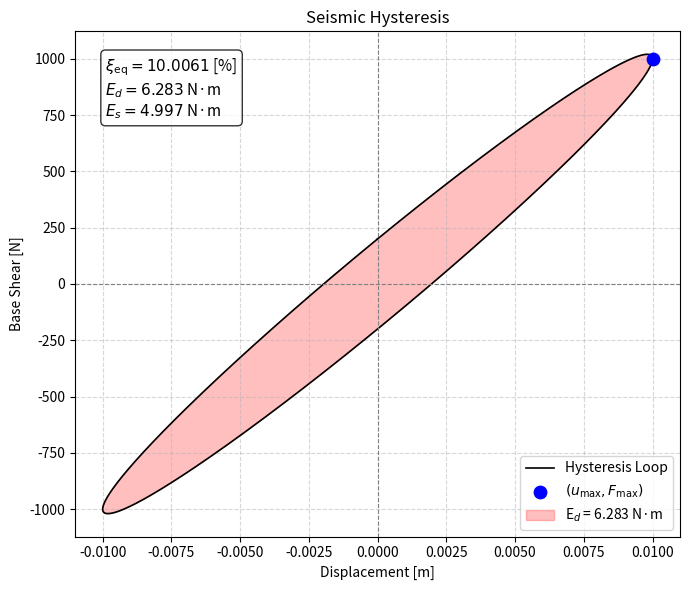

The matplotlib source for this figure:
#%% EQULIVALENT VISCOUS DAMPING RATIO
"""
[1] The function EQULIVALENT_VISCOUS_DAMPING_RATIO_FUN computes the dissipated energy (E_d) using either the convex‑hull area (method=1) or the shoelace formula (method=2), then calculates the equivalent viscous damping ratio as ζ = 100·E_d / (4π·E_s), where E_s = ½·F_max·u_max.

[2] Both methods produce the same styled plot: the hysteresis loop in black, the enclosed area filled in red, the point of maximum absolute displacement marked in blue, and a text box displaying ζ, E_d, and E_s.

[3] The bottom section generates a synthetic elliptical hysteresis loop (sinusoidal displacement and a phase‑shifted force) and calls the function with method=1 to print the damping ratio and display the plot.
THIS PYTHON SCRIPT WRITTEN BY SALAR DELAVAR GHASHGHAEI (QASHQAI)
"""
def EQULIVALENT_VISCOUS_DAMPING_RATIO_FUN(displacement, base_shear, method, XLABEL, YLABEL, TITLE):
    import numpy as np
    from scipy.spatial import ConvexHull
    import matplotlib.pyplot as plt
    if method == 1:

        """
        Compute the equivalent viscous damping ratio from a hysteresis loop.
    
        The dissipated energy per cycle (E_d) is the area enclosed by the loop,
        computed using the convex hull (Shoelace formula on the hull). The maximum
        strain energy (E_s) is estimated as 0.5 * F_max * u_max, where u_max is the
        maximum absolute displacement and F_max is the absolute base shear at that
        same displacement.
    
        Parameters
        ----------
        displacement : array-like
            Displacement values (assumed to form a closed hysteresis loop).
        base_shear : array-like
            Corresponding base shear values.
        XLABEL : str
            Label for the x-axis.
        YLABEL : str
            Label for the y-axis.
        TITLE : str
            Title for the plot.
    
        Returns
        -------
        zeta_eq : float
            Equivalent viscous damping ratio (%).
        fig : matplotlib.figure.Figure
            Figure object with the plotted hysteresis loop and energy representation.
        
        """
        import numpy as np
        from scipy.spatial import ConvexHull
        import matplotlib.pyplot as plt
        
        # Convert to numpy arrays
        disp = np.asarray(displacement, dtype=float)
        shear = np.asarray(base_shear, dtype=float)
    
        if disp.size != shear.size:
            raise ValueError("Displacement and base shear arrays must have equal lengths.")
        if disp.size < 3:
            raise ValueError("At least 3 points are required to form a loop.")
    
        # ---- Dissipated energy via convex hull (method 1) ----
        points = np.column_stack((disp, shear))
        hull = ConvexHull(points)
        E_d = hull.volume  # area of the convex hull (2D)
    
        # ---- Maximum strain energy ----
        idx_max = np.argmax(np.abs(disp))
        u_max = np.abs(disp[idx_max])
        F_at_max_u = np.abs(shear[idx_max])
        E_s = 0.5 * F_at_max_u * u_max
    
        # ---- Equivalent viscous damping ratio ----
        zeta_eq = 100 * E_d / (4.0 * np.pi * E_s) if E_s != 0 else 0.0
    
        # ---- Plotting (style of method 2) ----
        # Close the loop for proper filling if it is not already closed
        if not (disp[0] == disp[-1] and shear[0] == shear[-1]):
            disp_closed = np.append(disp, disp[0])
            shear_closed = np.append(shear, shear[0])
        else:
            disp_closed = disp
            shear_closed = shear
    
        fig, ax = plt.subplots(figsize=(7, 6))
    
        # Hysteresis curve
        ax.plot(disp, shear, 'k-', linewidth=1.2, label="Hysteresis Loop")
        ax.scatter(disp[idx_max], shear[idx_max], color='blue', s=80,
                   zorder=5, label=r"$(u_{\rm max}, F_{\rm max})$")
    
        # Fill the enclosed area
        ax.fill(disp_closed, shear_closed, color='red', alpha=0.25,
                label=f"E$_d$ = {E_d:.3f} N·m")
    
        # Reference axes
        ax.axhline(0, color='gray', linestyle='--', linewidth=0.8)
        ax.axvline(0, color='gray', linestyle='--', linewidth=0.8)
    
        # Text box with results
        textstr = (f"$\\xi_{{\\rm eq}} = {zeta_eq:.4f}$ [%]\n"
                   f"$E_d = {E_d:.3f}$ N·m\n"
                   f"$E_s = {E_s:.3f}$ N·m")
        props = dict(boxstyle='round', facecolor='white', alpha=0.8)
        ax.text(0.05, 0.95, textstr, transform=ax.transAxes,
                fontsize=11, verticalalignment='top', bbox=props)
    
        ax.set_title(TITLE)
        ax.set_xlabel(XLABEL)
        ax.set_ylabel(YLABEL)
        ax.grid(True, linestyle='--', alpha=0.5)
        ax.legend(loc='lower right')
        fig.tight_layout()
        plt.show()

    if method == 2:
        """
        Compute the equivalent viscous damping ratio from a hysteresis loop.

        The dissipated energy per cycle (E_d) is the area enclosed by the loop,
        computed using the Shoelace formula. The maximum strain energy (E_s) is
        estimated as 0.5 * F_max * u_max, where u_max is the maximum absolute
        displacement and F_max is the absolute base shear at that same displacement.
        """
        # Data preparation
        disp = np.asarray(displacement, dtype=float)
        shear = np.asarray(base_shear, dtype=float)

        if disp.size != shear.size:
            raise ValueError("Displacement and base shear arrays must have the same length.")
        if disp.size < 3:
            raise ValueError("At least 3 points are required to form a closed loop.")

        # Close the loop if not already closed (important for shoelace)
        if not (disp[0] == disp[-1] and shear[0] == shear[-1]):
            disp = np.append(disp, disp[0])
            shear = np.append(shear, shear[0])

        # Dissipated energy (E_d) via Shoelace formula
        x = disp
        y = shear
        E_d = 0.5 * np.abs(np.dot(x[:-1], y[1:]) - np.dot(y[:-1], x[1:]))

        # Maximum strain energy (E_s)
        # Find the point of maximum absolute displacement
        idx_max = np.argmax(np.abs(disp))
        u_max = np.abs(disp[idx_max])
        F_at_max_u = np.abs(shear[idx_max])

        E_s = 0.5 * F_at_max_u * u_max

        # Equivalent viscous damping ratio
        zeta_eq = 100 * E_d / (4.0 * np.pi * E_s) if E_s != 0 else 0.0

        # Plotting
        fig, ax = plt.subplots(figsize=(7, 6))

        # Hysteresis curve
        ax.plot(disp, shear, 'k-', linewidth=1.2, label="Hysteresis Loop")
        ax.scatter(disp[idx_max], shear[idx_max], color='blue', s=80,
                   zorder=5, label=r"$(u_{\rm max}, F_{\rm max})$")

        # Fill the enclosed area
        ax.fill(disp, shear, color='red', alpha=0.25, label=f"E$_d$ = {E_d:.3f} N·m")

        # Mark origin
        ax.axhline(0, color='gray', linestyle='--', linewidth=0.8)
        ax.axvline(0, color='gray', linestyle='--', linewidth=0.8)

        # Annotations and text box
        textstr = (f"$\\xi_{{\\rm eq}} = {zeta_eq:.4f}$ [%]\n"
                   f"$E_d = {E_d:.3f}$ N·m\n"
                   f"$E_s = {E_s:.3f}$ N·m")
        props = dict(boxstyle='round', facecolor='white', alpha=0.8)
        ax.text(0.05, 0.95, textstr, transform=ax.transAxes,
                fontsize=11, verticalalignment='top', bbox=props)

        ax.set_title(TITLE)
        ax.set_xlabel(XLABEL)
        ax.set_ylabel(YLABEL)
        ax.grid(True, linestyle='--', alpha=0.5)
        ax.legend(loc='lower right')
        fig.tight_layout()
        plt.show()

    return zeta_eq

#%%---------------------------------
import numpy as np
theta = np.linspace(0, 2*np.pi, 500) 
u = 0.01 * np.sin(theta)                        # DISPLACEMENT
F = 1000 * np.sin(theta) + 200 * np.cos(theta)  # BASE-REACTION

XLABEL = "Displacement [m]"
YLABEL = "Base Shear [N]"
TITLE = "Seismic Hysteresis"
method = 1 # 
zeta = EQULIVALENT_VISCOUS_DAMPING_RATIO_FUN(u, F, method, XLABEL, YLABEL, TITLE)
print(f"Equivalent viscous damping ratio = {zeta:.4f}")
